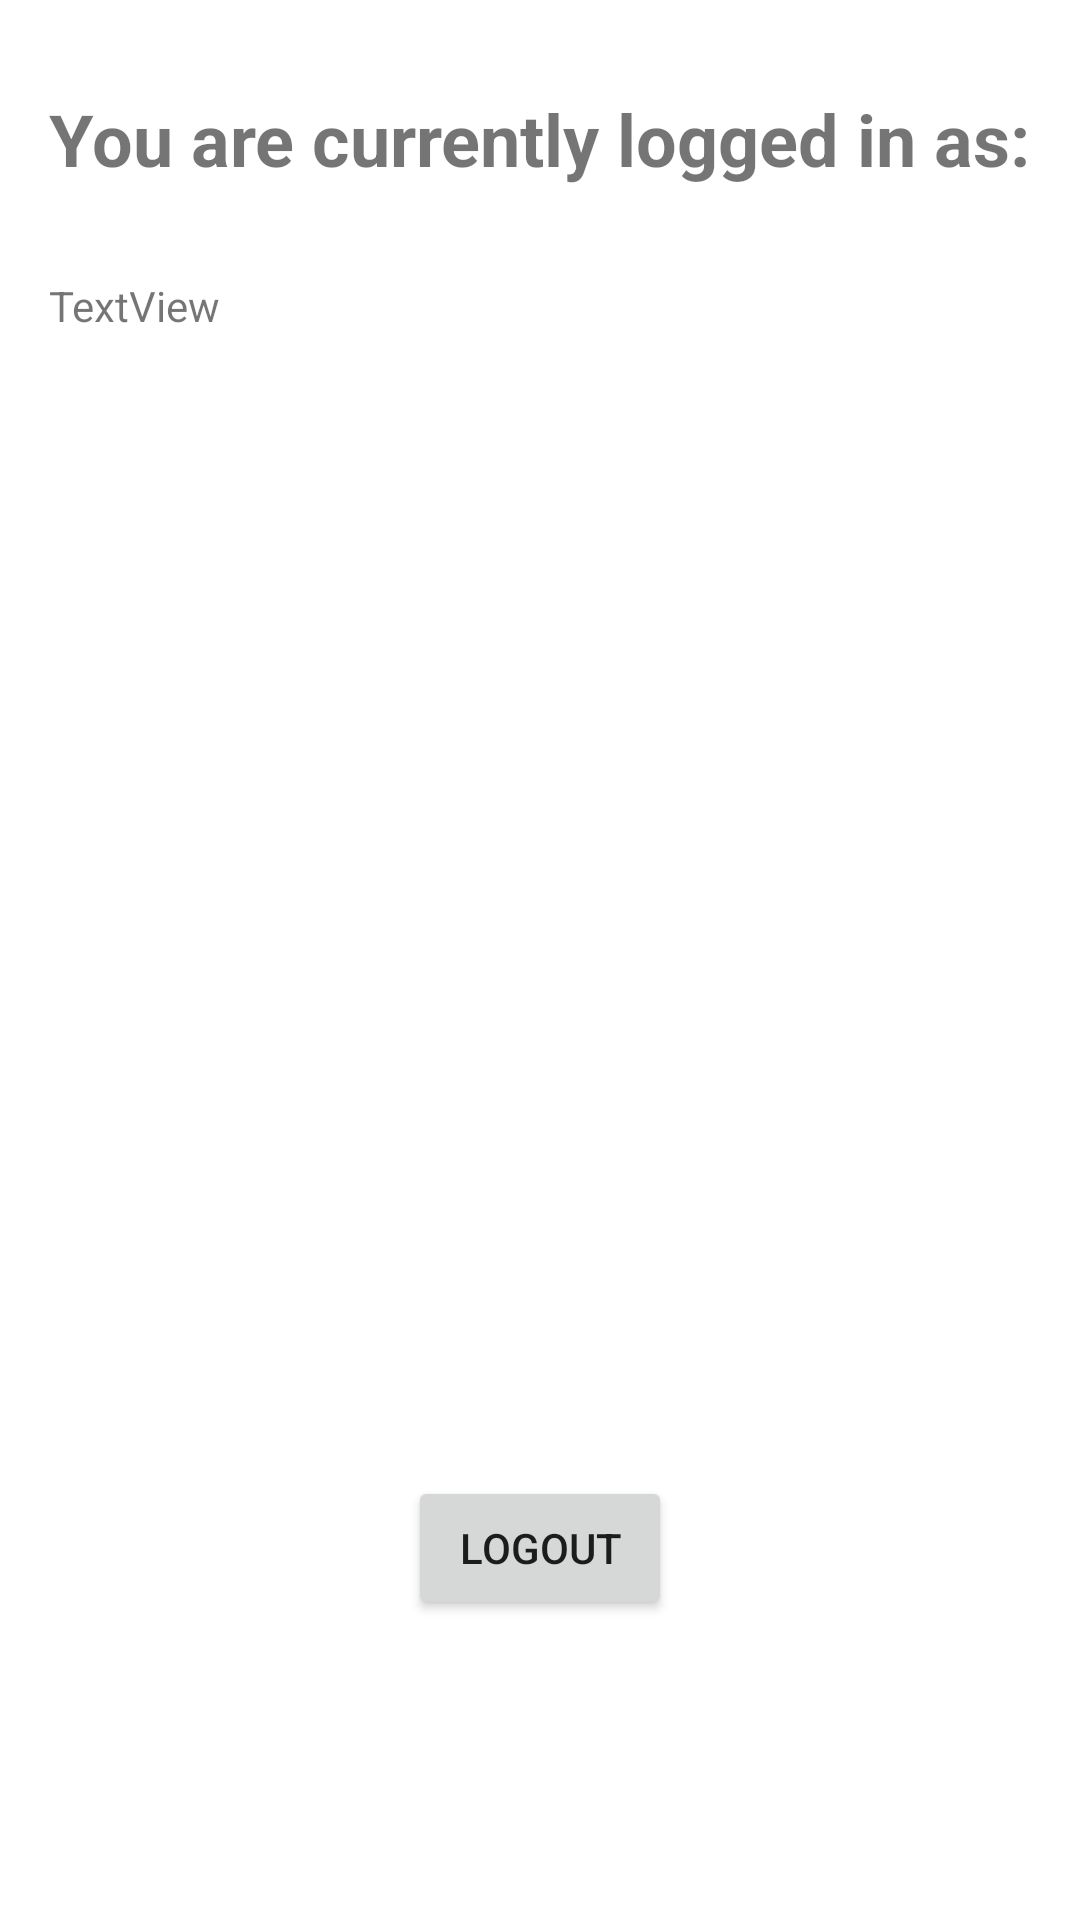

This screen was rendered from an Android layout file. Write that file and the resources it references.
<!-- AndroidManifest.xml: application theme Theme.AndroidApp -->
<!-- res/layout/fragment_third.xml -->
<?xml version="1.0" encoding="utf-8"?>
<androidx.constraintlayout.widget.ConstraintLayout xmlns:android="http://schemas.android.com/apk/res/android"
    xmlns:app="http://schemas.android.com/apk/res-auto"
    xmlns:tools="http://schemas.android.com/tools"
    android:layout_width="match_parent"
    android:layout_height="match_parent"
    tools:context=".Shop">

    <TextView
        android:id="@+id/textView2"
        android:layout_width="wrap_content"
        android:layout_height="wrap_content"
        android:layout_marginTop="30dp"
        android:text="@string/you_are_currently_logged_in_as"
        android:textSize="24sp"
        android:textStyle="bold"
        app:layout_constraintEnd_toEndOf="parent"
        app:layout_constraintStart_toStartOf="parent"
        app:layout_constraintTop_toTopOf="parent" />

    <TextView
        android:id="@+id/txtUsername"
        android:layout_width="wrap_content"
        android:layout_height="wrap_content"
        android:layout_marginTop="30dp"
        android:text="@string/textview"
        app:layout_constraintStart_toStartOf="@+id/textView2"
        app:layout_constraintTop_toBottomOf="@+id/textView2" />

    <Button
        android:id="@+id/button2"
        android:layout_width="wrap_content"
        android:layout_height="wrap_content"
        android:layout_marginBottom="100dp"
        android:onClick="btnLogOut"
        android:text="@string/logout"
        app:layout_constraintBottom_toBottomOf="parent"
        app:layout_constraintEnd_toEndOf="parent"
        app:layout_constraintStart_toStartOf="parent" />
</androidx.constraintlayout.widget.ConstraintLayout>
<!-- resources referenced by this layout -->
<resources>
  <string name="logout">LOGOUT</string>
  <string name="textview">TextView</string>
  <string name="you_are_currently_logged_in_as">You are currently logged in as:</string>
  <style name="Theme.AndroidApp" parent="Theme.MaterialComponents.DayNight.DarkActionBar">
          
          <item name="colorPrimary">@color/darkGray</item>
          <item name="colorPrimaryVariant">@color/black</item>
          <item name="colorOnPrimary">@color/white</item>
          
          <item name="colorSecondary">@color/teal_200</item>
          <item name="colorSecondaryVariant">@color/teal_700</item>
          <item name="colorOnSecondary">@color/black</item>
          
          <item name="android:statusBarColor" tools:targetApi="l">?attr/colorPrimaryVariant</item>
          
      </style>
  <color name="darkGray">#333533</color>
  <color name="black">#FF000000</color>
  <color name="white">#FFFFFFFF</color>
  <color name="teal_200">#FF03DAC5</color>
  <color name="teal_700">#FF018786</color>
</resources>
